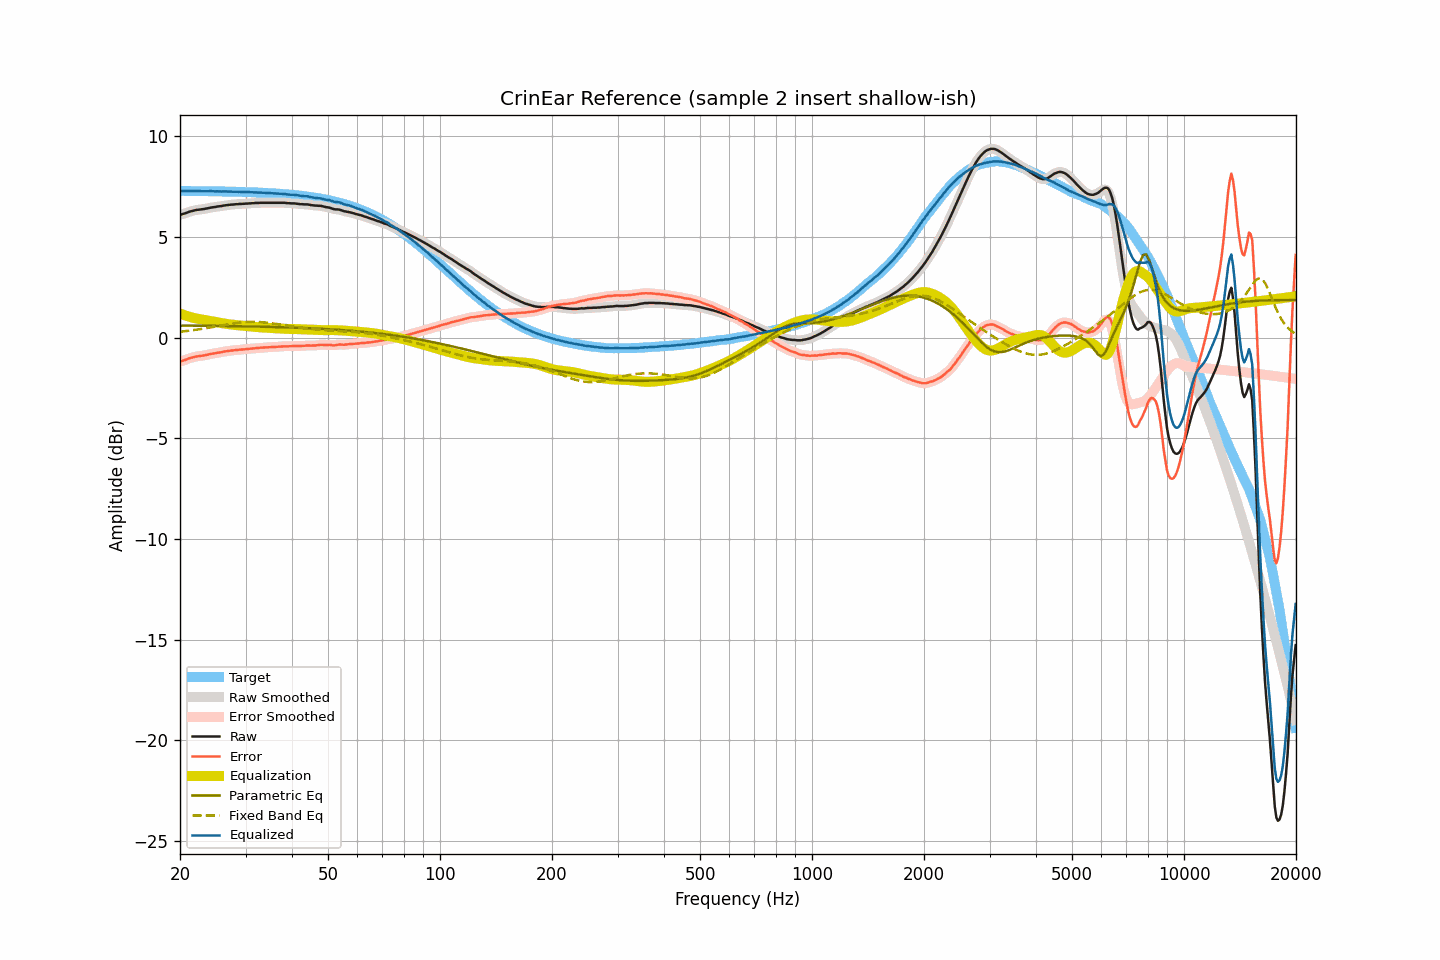

The file beside this chart, header and first rows:
frequency, raw, smoothed, error, error_smoothed, equalization, parametric_eq, fixed_band_eq, equalized_raw, equalized_smoothed, target
20.00, 6.09, 6.09, -1.19, -1.19, 1.20, 0.60, 0.29, 7.29, 7.29, 7.28
20.20, 6.11, 6.12, -1.17, -1.17, 1.17, 0.60, 0.30, 7.28, 7.28, 7.28
20.40, 6.14, 6.14, -1.14, -1.14, 1.14, 0.59, 0.30, 7.28, 7.28, 7.28
20.61, 6.16, 6.17, -1.12, -1.11, 1.11, 0.59, 0.31, 7.27, 7.27, 7.28
20.81, 6.19, 6.20, -1.09, -1.08, 1.08, 0.59, 0.32, 7.27, 7.27, 7.28
21.02, 6.22, 6.22, -1.06, -1.06, 1.05, 0.59, 0.33, 7.28, 7.28, 7.28
21.23, 6.25, 6.25, -1.02, -1.03, 1.03, 0.59, 0.34, 7.28, 7.28, 7.28
21.44, 6.27, 6.27, -1.00, -1.00, 1.01, 0.59, 0.35, 7.28, 7.28, 7.28
21.66, 6.29, 6.30, -0.98, -0.98, 0.98, 0.59, 0.36, 7.28, 7.28, 7.28
21.87, 6.31, 6.31, -0.96, -0.96, 0.96, 0.59, 0.38, 7.28, 7.28, 7.28
22.09, 6.33, 6.33, -0.94, -0.94, 0.95, 0.59, 0.39, 7.28, 7.28, 7.28
22.31, 6.34, 6.34, -0.93, -0.93, 0.93, 0.59, 0.40, 7.28, 7.28, 7.27
22.54, 6.35, 6.35, -0.92, -0.92, 0.92, 0.59, 0.41, 7.27, 7.27, 7.27
22.76, 6.36, 6.36, -0.91, -0.91, 0.91, 0.59, 0.42, 7.27, 7.27, 7.27
22.99, 6.37, 6.37, -0.90, -0.90, 0.89, 0.59, 0.44, 7.27, 7.27, 7.27
23.22, 6.38, 6.39, -0.89, -0.88, 0.88, 0.59, 0.45, 7.26, 7.27, 7.27
23.45, 6.40, 6.40, -0.87, -0.87, 0.87, 0.58, 0.46, 7.27, 7.27, 7.27
23.69, 6.41, 6.42, -0.85, -0.85, 0.85, 0.58, 0.48, 7.26, 7.27, 7.27
23.92, 6.43, 6.43, -0.83, -0.83, 0.84, 0.58, 0.49, 7.27, 7.27, 7.27
24.16, 6.45, 6.45, -0.81, -0.82, 0.82, 0.58, 0.50, 7.27, 7.27, 7.27
24.40, 6.46, 6.46, -0.80, -0.80, 0.80, 0.58, 0.52, 7.27, 7.27, 7.26
24.65, 6.47, 6.48, -0.79, -0.79, 0.79, 0.58, 0.53, 7.26, 7.26, 7.26
24.89, 6.48, 6.49, -0.78, -0.77, 0.77, 0.58, 0.55, 7.26, 7.26, 7.26
25.14, 6.50, 6.50, -0.76, -0.76, 0.76, 0.58, 0.56, 7.26, 7.26, 7.26
25.39, 6.51, 6.51, -0.75, -0.75, 0.75, 0.58, 0.58, 7.26, 7.26, 7.26
25.65, 6.52, 6.53, -0.73, -0.73, 0.73, 0.58, 0.59, 7.26, 7.26, 7.26
25.91, 6.53, 6.54, -0.72, -0.72, 0.72, 0.57, 0.60, 7.25, 7.26, 7.26
26.16, 6.55, 6.55, -0.70, -0.70, 0.70, 0.57, 0.62, 7.26, 7.25, 7.25
26.43, 6.56, 6.56, -0.69, -0.69, 0.69, 0.57, 0.63, 7.25, 7.25, 7.25
26.69, 6.57, 6.57, -0.68, -0.68, 0.68, 0.57, 0.65, 7.25, 7.25, 7.25
26.96, 6.58, 6.58, -0.67, -0.67, 0.67, 0.57, 0.66, 7.25, 7.25, 7.25
27.23, 6.59, 6.59, -0.65, -0.65, 0.66, 0.57, 0.67, 7.25, 7.25, 7.25
27.50, 6.60, 6.60, -0.64, -0.65, 0.65, 0.57, 0.69, 7.25, 7.25, 7.25
27.77, 6.60, 6.61, -0.64, -0.64, 0.64, 0.57, 0.70, 7.24, 7.24, 7.24
28.05, 6.61, 6.61, -0.63, -0.63, 0.63, 0.57, 0.71, 7.24, 7.24, 7.24
28.33, 6.62, 6.62, -0.62, -0.62, 0.62, 0.56, 0.72, 7.24, 7.24, 7.24
28.62, 6.62, 6.63, -0.61, -0.61, 0.61, 0.56, 0.73, 7.24, 7.24, 7.24
28.90, 6.63, 6.63, -0.60, -0.60, 0.60, 0.56, 0.74, 7.24, 7.24, 7.24
29.19, 6.63, 6.64, -0.60, -0.60, 0.60, 0.56, 0.75, 7.23, 7.23, 7.23
29.48, 6.64, 6.64, -0.59, -0.59, 0.59, 0.56, 0.76, 7.23, 7.23, 7.23
29.78, 6.64, 6.65, -0.58, -0.58, 0.58, 0.56, 0.77, 7.23, 7.23, 7.23
30.08, 6.65, 6.65, -0.57, -0.57, 0.57, 0.56, 0.77, 7.23, 7.23, 7.23
30.38, 6.65, 6.66, -0.57, -0.57, 0.57, 0.55, 0.78, 7.22, 7.22, 7.22
30.68, 6.66, 6.66, -0.56, -0.56, 0.56, 0.55, 0.78, 7.22, 7.22, 7.22
30.99, 6.66, 6.67, -0.55, -0.55, 0.55, 0.55, 0.78, 7.21, 7.22, 7.22
31.30, 6.67, 6.67, -0.54, -0.54, 0.54, 0.55, 0.78, 7.22, 7.21, 7.21
31.61, 6.67, 6.68, -0.54, -0.53, 0.53, 0.55, 0.78, 7.21, 7.21, 7.21
31.93, 6.68, 6.68, -0.52, -0.53, 0.53, 0.55, 0.78, 7.21, 7.21, 7.21
32.24, 6.68, 6.68, -0.52, -0.52, 0.52, 0.54, 0.78, 7.20, 7.20, 7.20
32.57, 6.68, 6.69, -0.52, -0.51, 0.51, 0.54, 0.77, 7.20, 7.20, 7.20
32.89, 6.69, 6.69, -0.50, -0.51, 0.51, 0.54, 0.77, 7.20, 7.20, 7.20
33.22, 6.69, 6.69, -0.50, -0.50, 0.50, 0.54, 0.76, 7.20, 7.19, 7.19
33.55, 6.69, 6.69, -0.50, -0.49, 0.50, 0.54, 0.76, 7.19, 7.19, 7.19
33.89, 6.69, 6.69, -0.49, -0.49, 0.49, 0.54, 0.75, 7.19, 7.19, 7.19
34.23, 6.69, 6.69, -0.49, -0.49, 0.49, 0.53, 0.74, 7.18, 7.18, 7.18
34.57, 6.69, 6.69, -0.48, -0.48, 0.48, 0.53, 0.73, 7.18, 7.18, 7.18
34.92, 6.69, 6.69, -0.48, -0.48, 0.48, 0.53, 0.72, 7.17, 7.17, 7.17
35.27, 6.69, 6.69, -0.47, -0.47, 0.47, 0.53, 0.71, 7.17, 7.17, 7.17
35.62, 6.69, 6.69, -0.47, -0.47, 0.47, 0.53, 0.70, 7.16, 7.16, 7.16
35.97, 6.69, 6.69, -0.46, -0.46, 0.46, 0.52, 0.69, 7.16, 7.16, 7.16
... 635 more rows
